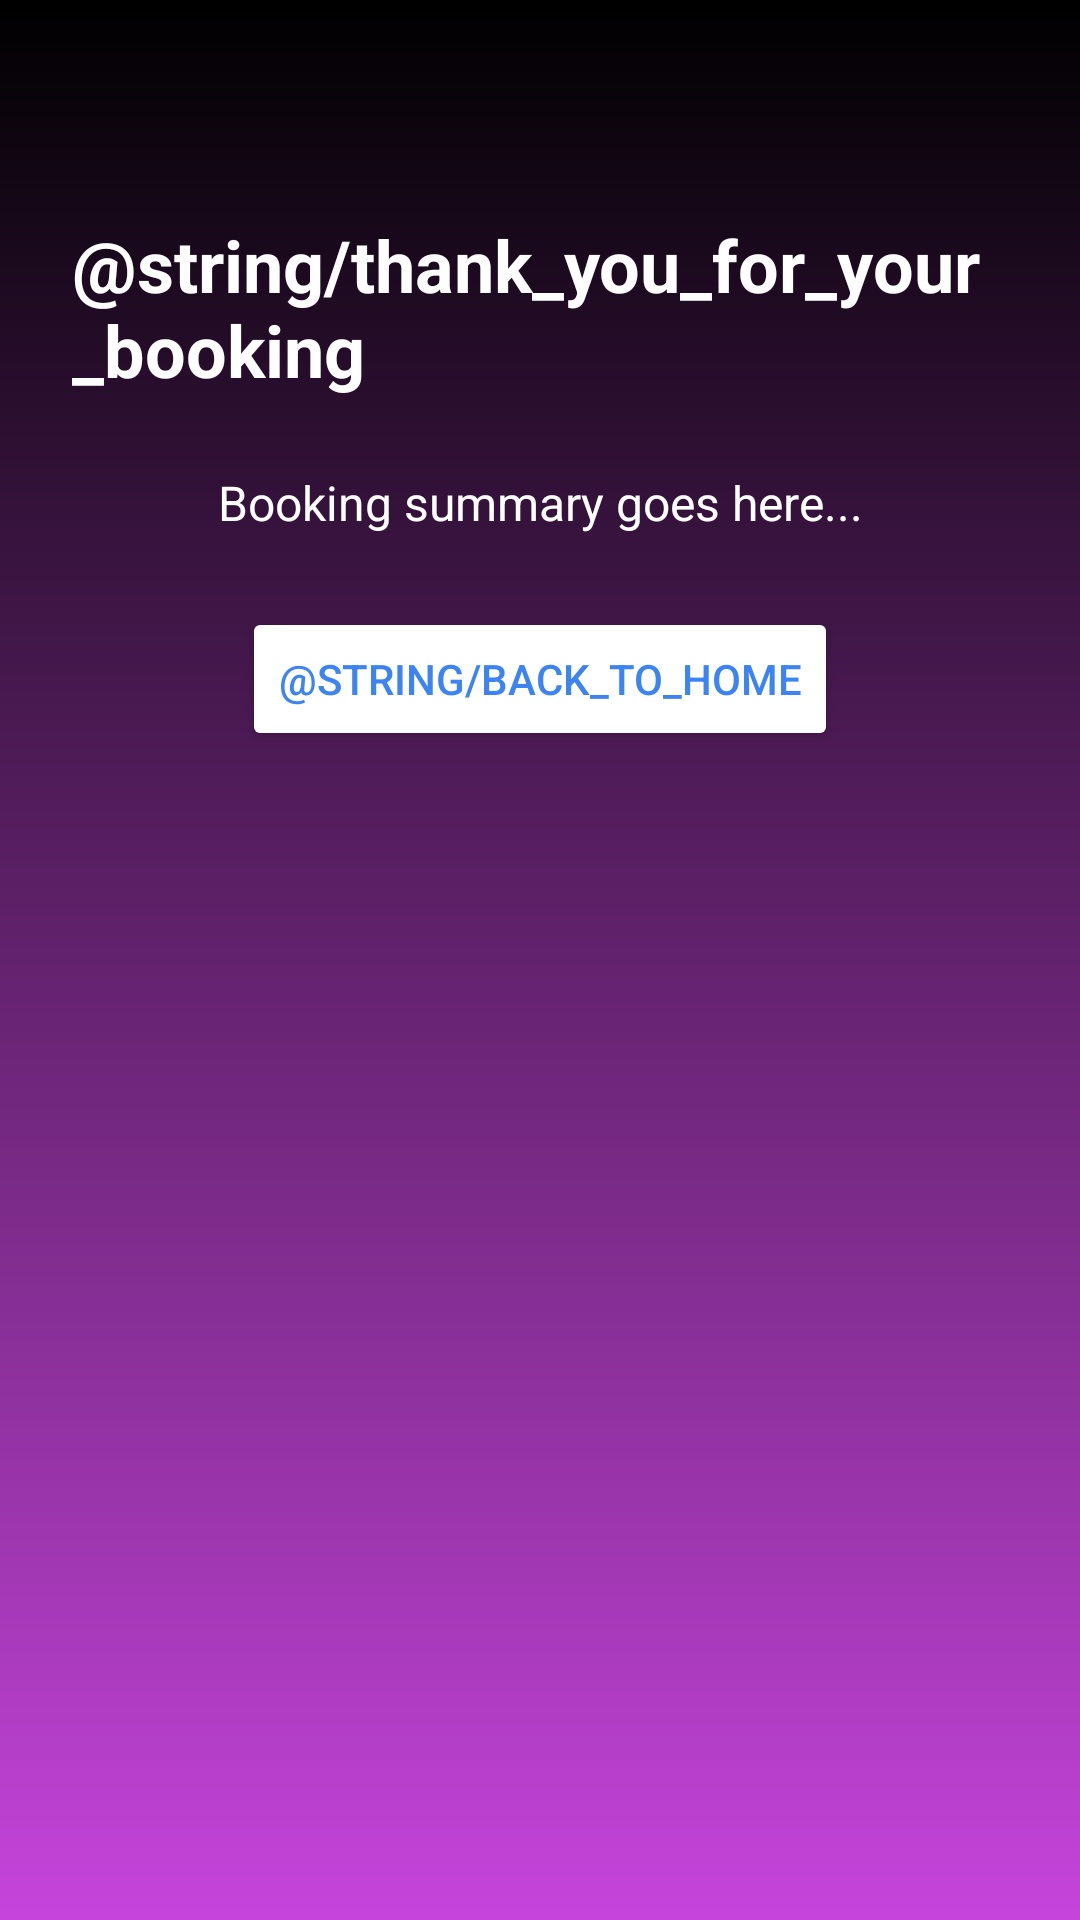

This screen was rendered from an Android layout file. Write that file and the resources it references.
<!-- AndroidManifest.xml: application theme Theme.BeautySalonApp -->
<!-- res/layout/activity_confirmation.xml -->
<?xml version="1.0" encoding="utf-8"?>
<androidx.constraintlayout.widget.ConstraintLayout xmlns:android="http://schemas.android.com/apk/res/android"
    xmlns:app="http://schemas.android.com/apk/res-auto"
    xmlns:tools="http://schemas.android.com/tools"
    android:layout_width="match_parent"
    android:layout_height="match_parent"
    android:background="@drawable/login_background"
    android:padding="24dp">

    <TextView
        android:id="@+id/thankYouMsg"
        android:layout_width="wrap_content"
        android:layout_height="wrap_content"
        android:layout_marginTop="48dp"
        android:text="@string/thank_you_for_your_booking"
        android:textColor="@android:color/white"
        android:textSize="24sp"
        android:textStyle="bold"
        app:layout_constraintEnd_toEndOf="parent"
        app:layout_constraintStart_toStartOf="parent"
        app:layout_constraintTop_toTopOf="parent" />

    <TextView
        android:id="@+id/bookingSummary"
        android:layout_width="wrap_content"
        android:layout_height="wrap_content"
        android:layout_marginTop="24dp"
        android:text="Booking summary goes here..."
        android:textColor="@android:color/white"
        android:textSize="16sp"
        app:layout_constraintEnd_toEndOf="parent"
        app:layout_constraintStart_toStartOf="parent"
        app:layout_constraintTop_toBottomOf="@id/thankYouMsg" />

    <Button
        android:id="@+id/backToHomeBtn"
        android:layout_width="wrap_content"
        android:layout_height="wrap_content"
        android:text="@string/back_to_home"
        android:textColor="#3B84F1"
        android:backgroundTint="@color/white"
        app:layout_constraintTop_toBottomOf="@id/bookingSummary"
        app:layout_constraintStart_toStartOf="parent"
        app:layout_constraintEnd_toEndOf="parent"
        android:layout_marginTop="24dp" />


</androidx.constraintlayout.widget.ConstraintLayout>
<!-- resources referenced by this layout -->
<resources>
  <!-- drawable login_background (drawable) -->
  <?xml version="1.0" encoding="utf-8"?>
  <shape xmlns:android="http://schemas.android.com/apk/res/android">
  <gradient android:type="linear" android:angle="100"
      android:startColor="#000000" android:endColor="#C644DC"/>
  </shape>
  <style name="Theme.BeautySalonApp" parent="Base.Theme.BeautySalonApp" />
  <style name="Base.Theme.BeautySalonApp" parent="Theme.Material3.DayNight.NoActionBar">
          
          
      </style>
  <!-- not gathered from this repository: default colours our renderer supplied (Android Studio template values) -->
  <color name="white">#FFFFFFFF</color>
</resources>
